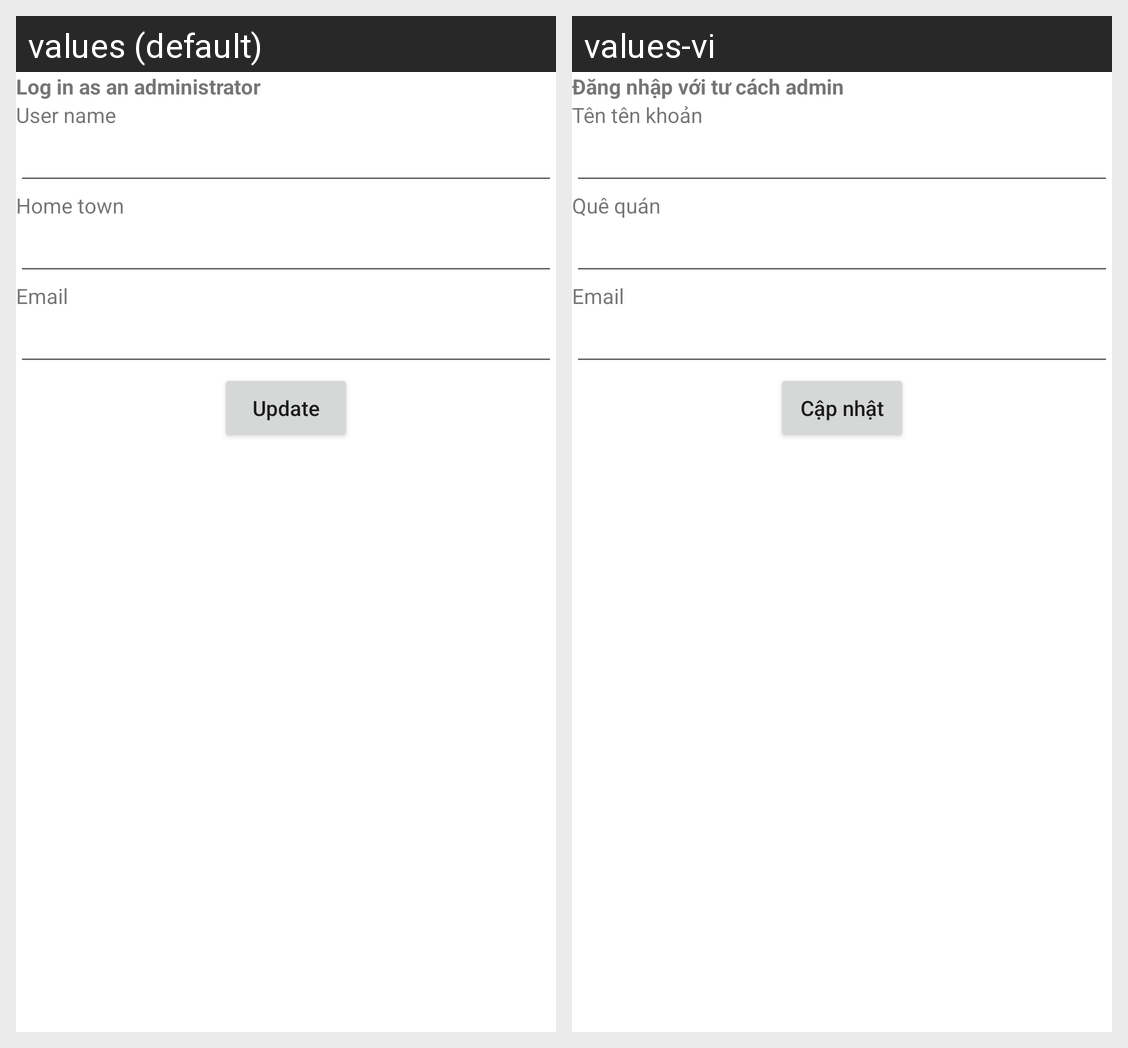

This grid shows one Android layout under two languages. Give, for every string resource on the screen, its name, the default text and each shown locale's text.
Android screen res/layout/forgot_password.xml rendered under 2 locales, left to right: values (default), values-vi. Device: Nexus 5 (rendered at 1080×1920; each locale shown at half size, 540×960, under a caption strip naming it); theme Theme.MakeYourStore.
Strings drawn on this screen, with the default value and each locale's value (text and hints the layout hard-codes, and strings that could not be matched under every locale, appear in the picture but are not listed):

login_with_admin
  values: Log in as an administrator
  values-vi: Đăng nhập với tư cách admin

user_name
  values: User name
  values-vi: Tên tên khoản

question
  values: Home town
  values-vi: Quê quán

answer
  values: Email
  values-vi: Email

submit
  values: Update
  values-vi: Cập nhật
